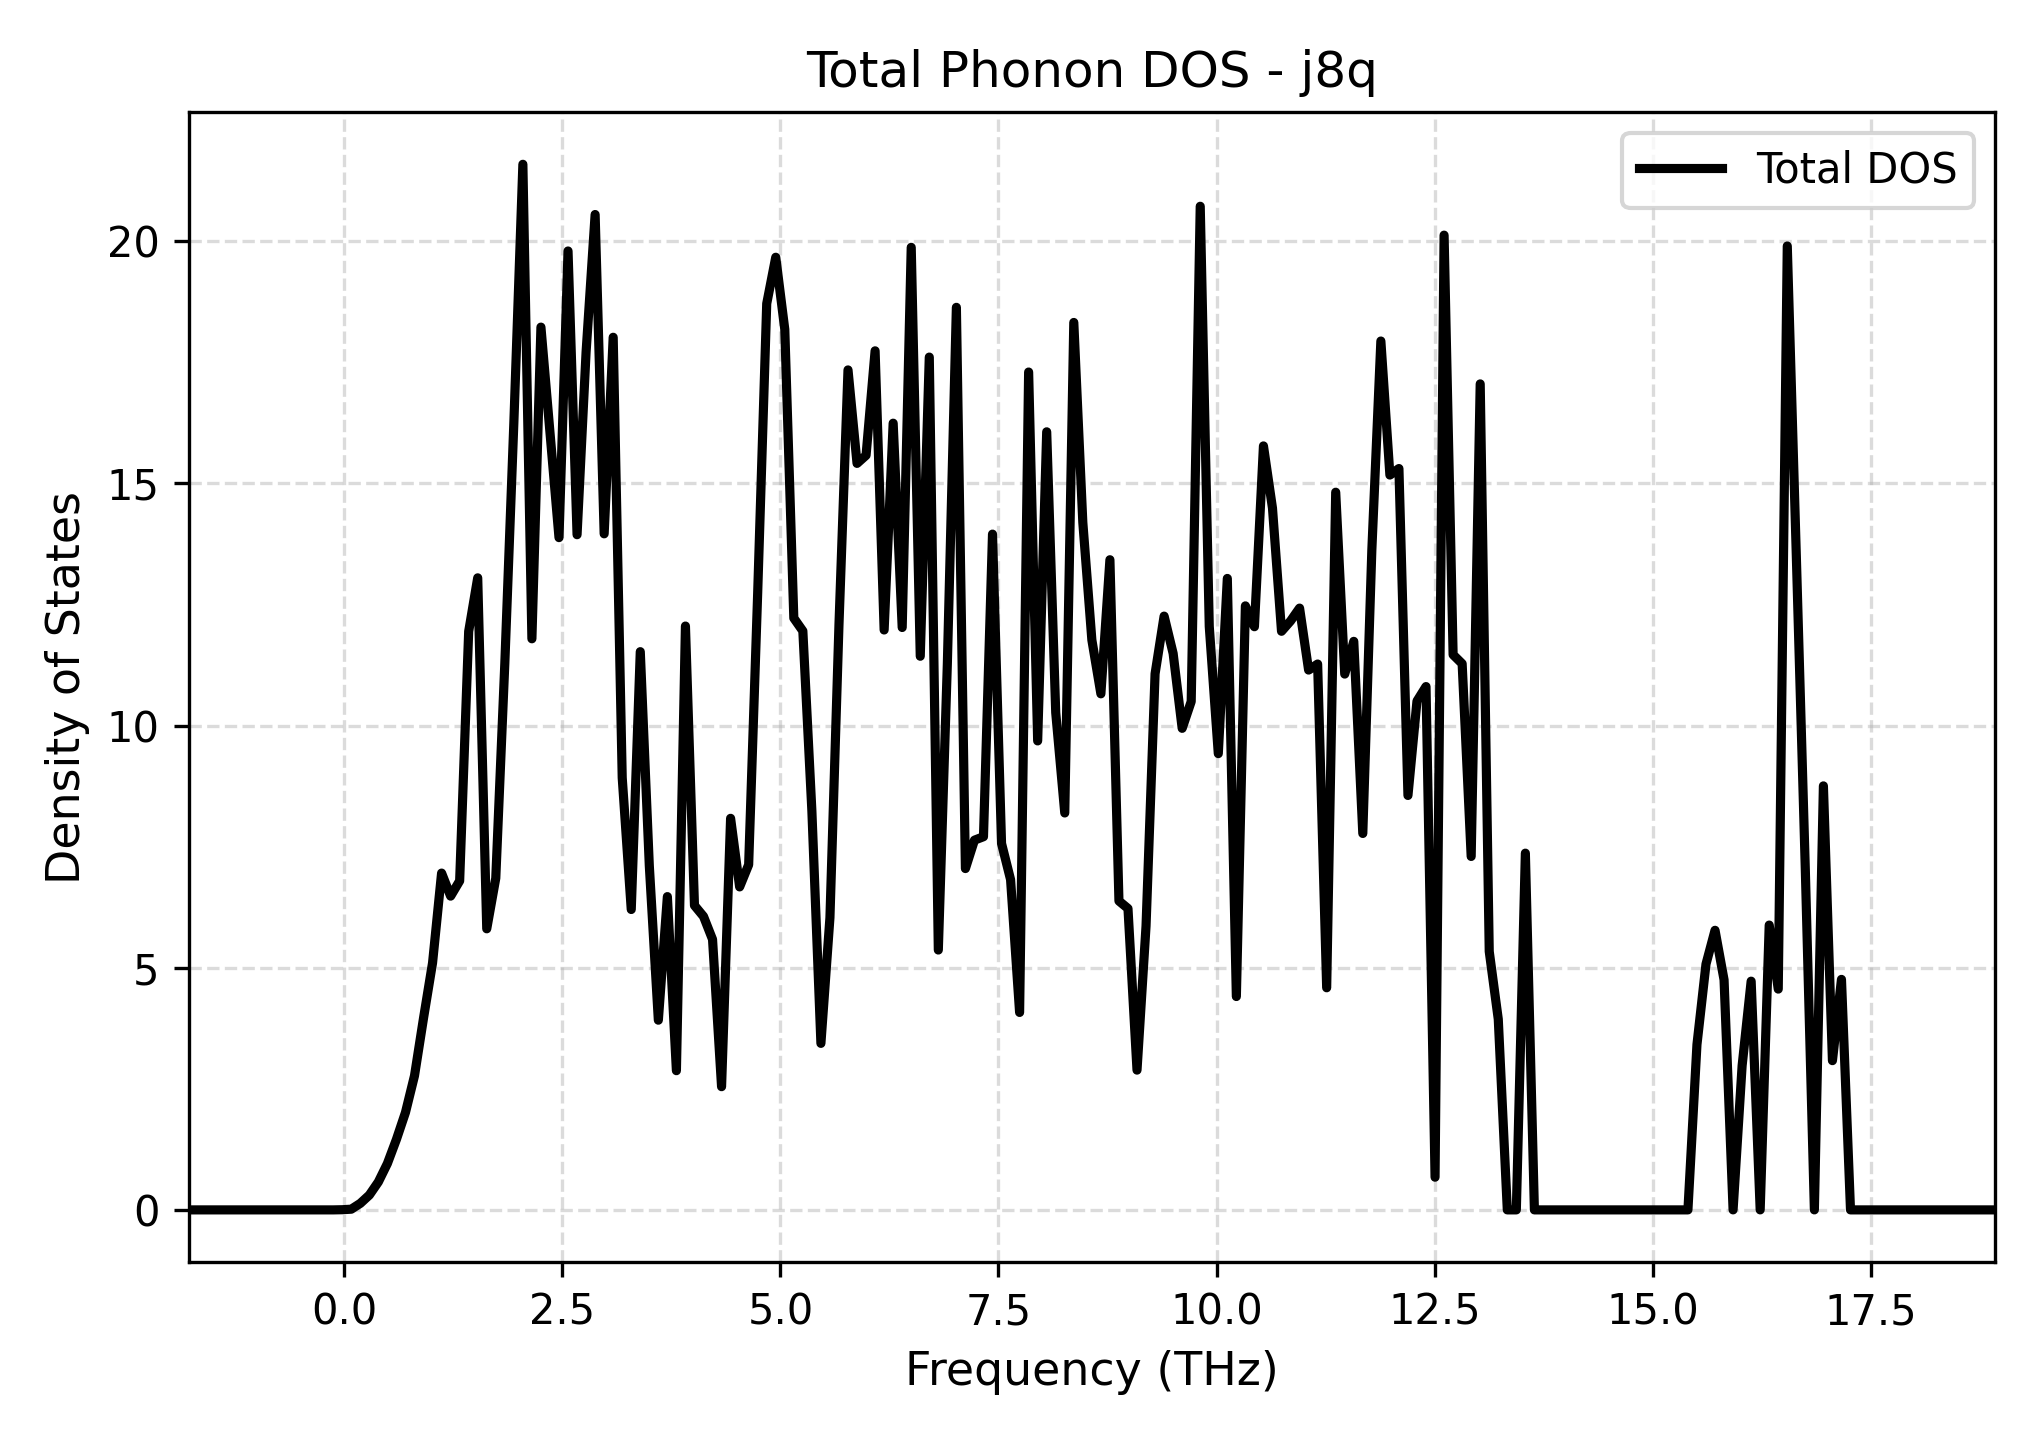

The data file committed next to this chart (first rows):
Frequency_THz, Total_DOS
-1.783, 0.0
-1.679, 0.0
-1.576, 0.0
-1.472, 0.0
-1.369, 0.0
-1.265, 0.0
-1.162, 0.0
-1.058, 0.0
-0.9545, 0.0
-0.851, 0.0
-0.7475, 0.0
-0.6439, 0.0
-0.5404, 0.0
-0.4369, 0.0
-0.3333, 0.0
-0.2298, 0.0
-0.1263, 0.0
-0.02274, 0.003666
0.08079, 0.01443
0.1843, 0.1349
0.2879, 0.3063
0.3914, 0.5777
0.4949, 0.9576
0.5984, 1.456
0.702, 2.012
0.8055, 2.769
0.909, 3.959
1.013, 5.101
1.116, 6.954
1.22, 6.478
1.323, 6.793
1.427, 11.94
1.53, 13.05
1.634, 5.804
1.737, 6.849
1.841, 11.28
1.944, 16.25
2.048, 21.59
2.151, 11.79
2.255, 18.23
2.358, 16.05
2.462, 13.88
2.566, 19.8
2.669, 13.94
2.773, 17.71
2.876, 20.55
2.98, 13.96
3.083, 18.02
3.187, 8.923
3.29, 6.202
3.394, 11.53
3.497, 7.106
3.601, 3.917
3.704, 6.469
3.808, 2.874
3.911, 12.06
4.015, 6.286
4.118, 6.06
4.222, 5.585
4.326, 2.544
... 141 more rows
